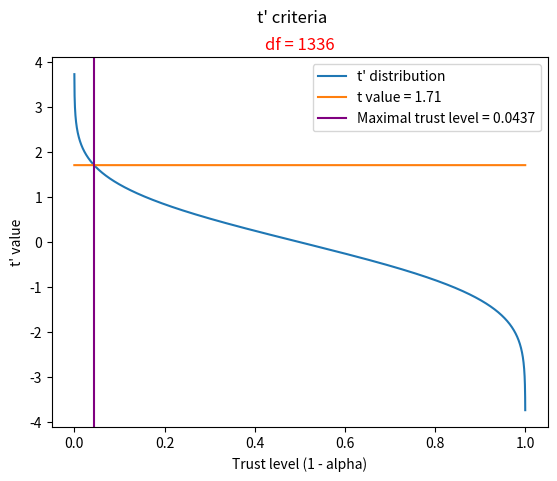

Source code (Python):
from matplotlib import pyplot
from scipy.stats import t

data = []
f = []
n = 676
m = 662
t_exp = 1.71

df = n + m - 2

iter = [i/10000 for i in range(10000)]
for i in iter:
    data.append(t.ppf(1 - i, df=df))
    f.append(t_exp)

pyplot.plot(iter, data, label="t' distribution")
pyplot.plot(iter, f, label="t value = " + str(t_exp))
pyplot.axvline(x=1 - t.cdf(1.71, df=df), color="purple", label="Maximal trust level = " + str(round(1 - t.cdf(1.71, df=df), 4)))
pyplot.suptitle("t' criteria")
pyplot.title("df = " + str(df), color="red")
pyplot.xlabel("Trust level (1 - alpha)")
pyplot.ylabel("t' value")
pyplot.legend()
pyplot.show()